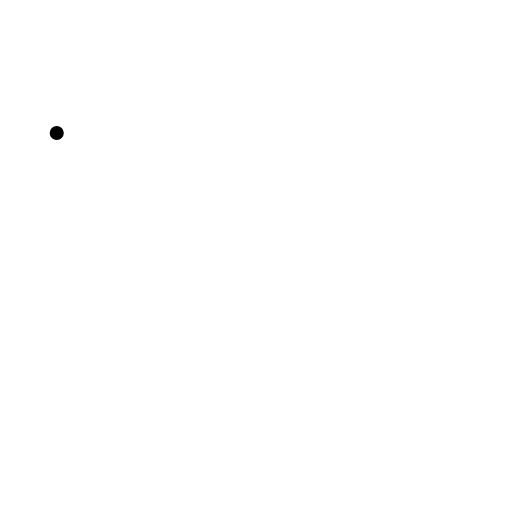
t = 0.00 s
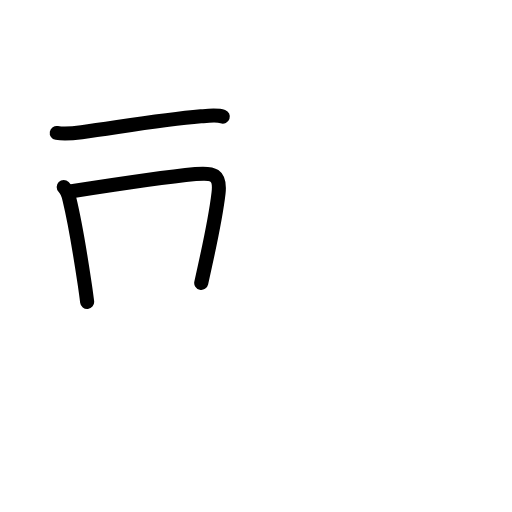
t = 2.60 s
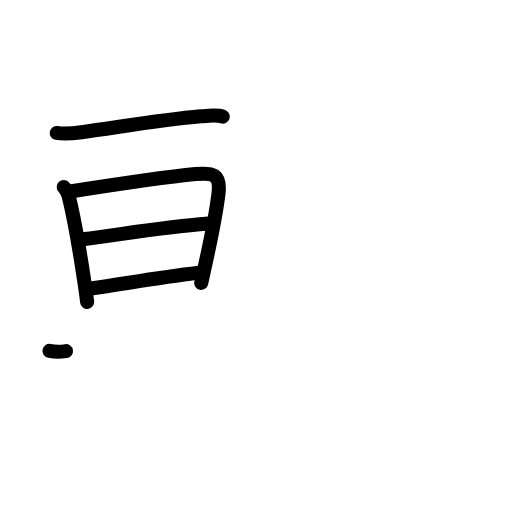
t = 5.20 s
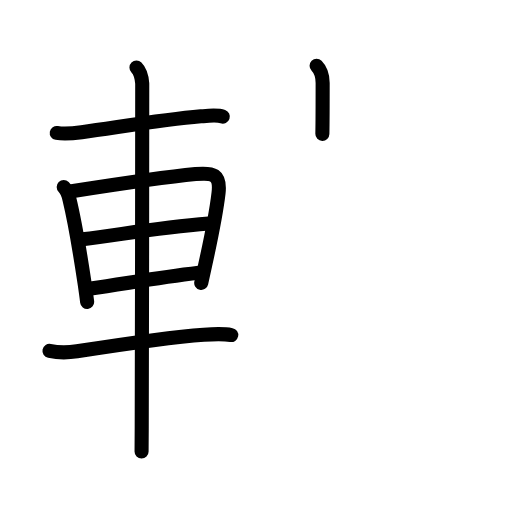
t = 7.80 s
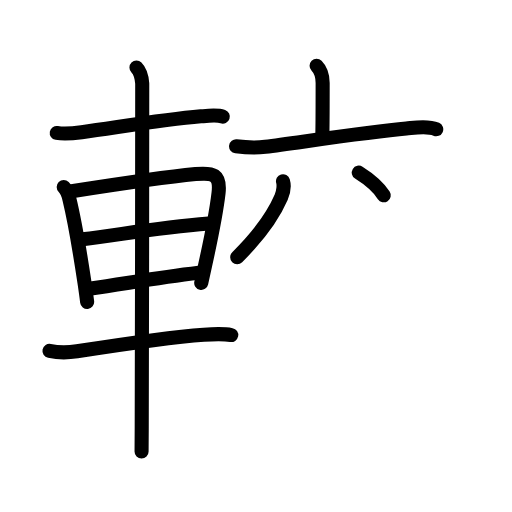
t = 10.40 s
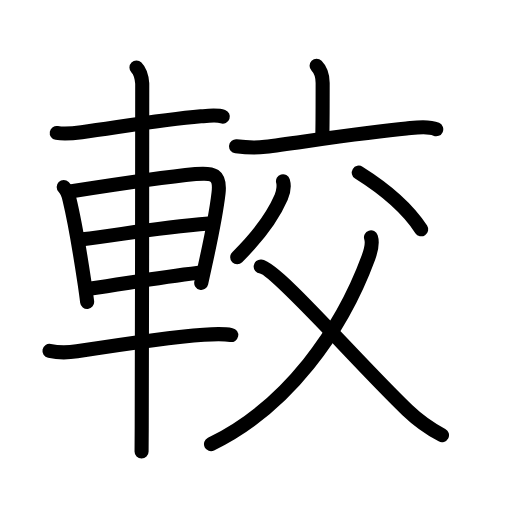
t = 13.00 s

The animated SVG that drew these frames (rendered in a browser with its animation timeline set to each time). Animation: 42 SMIL elements (animate=42); one cycle of 13.00 s.

<?xml version="1.0" encoding="UTF-8"?>
<!--
AniKanjiVG is licensed by CC-BY-SA Paul C. Sommerhoff (https://bitbucket.org/sommerhoff/anikanjivg).
AniKanjiVG uses KanjiVG which is licensed by CC-BY-SA Ulrich Apel (http://kanjivg.tagaini.net).
See also http://creativecommons.org/licenses/by-sa/3.0/
-->
<svg xmlns:kvg='http://kanjivg.tagaini.net' xmlns='http://www.w3.org/2000/svg' width='109' height='109' viewBox='0 0 109 109' style='fill:none;stroke:#000000;stroke-width:3;stroke-linecap:round;stroke-linejoin:round;' id="kvg:kanji_08f03"><g id="kvg:08f03" kvg:element="較"><g id="kvg:08f03-g1" kvg:element="車" kvg:position="left" kvg:radical="general"><path id="kvg:08f03-s1" kvg:type="㇐" d="M12.08,28.3c1.8,0.32,3.54,0.09,5.3-0.15c8.39-1.15,17.12-2.66,25.38-3.38c1.3-0.11,3.43-0.38,4.67,0.06"><animate attributeName="d" begin="0.0s" dur="0.3333333333333333s" from="M12.08,28.3C12.08,28.3,12.08,28.3,12.08,28.3" to="M12.08,28.3c1.8,0.32,3.54,0.09,5.3-0.15" />
<animate attributeName="d" begin="0.3333333333333333s" dur="0.3333333333333333s" from="M12.08,28.3c1.8,0.32,3.54,0.09,5.3-0.15c0,0,0,0,0,0,0" to="M12.08,28.3c1.8,0.32,3.54,0.09,5.3-0.15c8.39-1.15,17.12-2.66,25.38-3.38" />
<animate attributeName="d" begin="0.6666666666666666s" dur="0.3333333333333333s" from="M12.08,28.3c1.8,0.32,3.54,0.09,5.3-0.15c8.39-1.15,17.12-2.66,25.38-3.38c0,0,0,0,0,0,0" to="M12.08,28.3c1.8,0.32,3.54,0.09,5.3-0.15c8.39-1.15,17.12-2.66,25.38-3.38c1.3-0.11,3.43-0.38,4.67,0.06" />
</path>
<path id="kvg:08f03-s2" kvg:type="㇑" d="M13.56,39.83c0.87,0.87,1.06,1.92,1.23,2.64c0.87,3.6,2.14,10.64,3.25,18.03c0.19,1.29,0.37,2.56,0.51,3.77"><animate attributeName="d" begin="1.0s" dur="0.3333333333333333s" from="M13.56,39.83C13.56,39.83,13.56,39.83,13.56,39.83" to="M13.56,39.83c0.87,0.87,1.06,1.92,1.23,2.64" />
<animate attributeName="d" begin="1.3333333333333333s" dur="0.3333333333333333s" from="M13.56,39.83c0.87,0.87,1.06,1.92,1.23,2.64c0,0,0,0,0,0,0" to="M13.56,39.83c0.87,0.87,1.06,1.92,1.23,2.64c0.87,3.6,2.14,10.64,3.25,18.03" />
<animate attributeName="d" begin="1.6666666666666665s" dur="0.3333333333333333s" from="M13.56,39.83c0.87,0.87,1.06,1.92,1.23,2.64c0.87,3.6,2.14,10.64,3.25,18.03c0,0,0,0,0,0,0" to="M13.56,39.83c0.87,0.87,1.06,1.92,1.23,2.64c0.87,3.6,2.14,10.64,3.25,18.03c0.19,1.29,0.37,2.56,0.51,3.77" />
<animate attributeName="d" begin="0s" dur="1.0s" from="M-100,-100" to="M-100,-100" />
</path>
<path id="kvg:08f03-s3" kvg:type="㇕a" d="M15.25,40.73c7.88-1.23,19.67-3.01,26.38-3.67c3.71-0.37,5.36,0.03,4.89,4.07c-0.46,3.96-1.61,9.71-2.85,15.35c-0.28,1.26-0.56,2.52-0.83,3.75"><animate attributeName="d" begin="2.0s" dur="0.25s" from="M15.25,40.73C15.25,40.73,15.25,40.73,15.25,40.73" to="M15.25,40.73c7.88-1.23,19.67-3.01,26.38-3.67" />
<animate attributeName="d" begin="2.25s" dur="0.25s" from="M15.25,40.73c7.88-1.23,19.67-3.01,26.38-3.67c0,0,0,0,0,0,0" to="M15.25,40.73c7.88-1.23,19.67-3.01,26.38-3.67c3.71-0.37,5.36,0.03,4.89,4.07" />
<animate attributeName="d" begin="2.5s" dur="0.25s" from="M15.25,40.73c7.88-1.23,19.67-3.01,26.38-3.67c3.71-0.37,5.36,0.03,4.89,4.07c0,0,0,0,0,0,0" to="M15.25,40.73c7.88-1.23,19.67-3.01,26.38-3.67c3.71-0.37,5.36,0.03,4.89,4.07c-0.46,3.96-1.61,9.71-2.85,15.35" />
<animate attributeName="d" begin="2.75s" dur="0.25s" from="M15.25,40.73c7.88-1.23,19.67-3.01,26.38-3.67c3.71-0.37,5.36,0.03,4.89,4.07c-0.46,3.96-1.61,9.71-2.85,15.35c0,0,0,0,0,0,0" to="M15.25,40.73c7.88-1.23,19.67-3.01,26.38-3.67c3.71-0.37,5.36,0.03,4.89,4.07c-0.46,3.96-1.61,9.71-2.85,15.35c-0.28,1.26-0.56,2.52-0.83,3.75" />
<animate attributeName="d" begin="0s" dur="2.0s" from="M-100,-100" to="M-100,-100" />
</path>
<path id="kvg:08f03-s4" kvg:type="㇐a" d="M17.55,50.94c8.62-1.06,15.7-2.44,26.88-3.35"><animate attributeName="d" begin="3.0s" dur="1.0s" from="M17.55,50.94C17.55,50.94,17.55,50.94,17.55,50.94" to="M17.55,50.94c8.62-1.06,15.7-2.44,26.88-3.35" />
<animate attributeName="d" begin="0s" dur="3.0s" from="M-100,-100" to="M-100,-100" />
</path>
<path id="kvg:08f03-s5" kvg:type="㇐a" d="M19.35,61.42c6.69-0.89,13.19-2.17,22.98-3.33"><animate attributeName="d" begin="4.0s" dur="1.0s" from="M19.35,61.42C19.35,61.42,19.35,61.42,19.35,61.42" to="M19.35,61.42c6.69-0.89,13.19-2.17,22.98-3.33" />
<animate attributeName="d" begin="0s" dur="4.0s" from="M-100,-100" to="M-100,-100" />
</path>
<path id="kvg:08f03-s6" kvg:type="㇐" d="M10.53,74.71c1.97,0.41,3.87,0.39,5.86,0.08c8.16-1.27,19.91-3.02,26.99-3.53c1.97-0.14,4.12-0.26,5.85,0.07"><animate attributeName="d" begin="5.0s" dur="0.3333333333333333s" from="M10.53,74.71C10.53,74.71,10.53,74.71,10.53,74.71" to="M10.53,74.71c1.97,0.41,3.87,0.39,5.86,0.08" />
<animate attributeName="d" begin="5.333333333333333s" dur="0.3333333333333333s" from="M10.53,74.71c1.97,0.41,3.87,0.39,5.86,0.08c0,0,0,0,0,0,0" to="M10.53,74.71c1.97,0.41,3.87,0.39,5.86,0.08c8.16-1.27,19.91-3.02,26.99-3.53" />
<animate attributeName="d" begin="5.666666666666667s" dur="0.3333333333333333s" from="M10.53,74.71c1.97,0.41,3.87,0.39,5.86,0.08c8.16-1.27,19.91-3.02,26.99-3.53c0,0,0,0,0,0,0" to="M10.53,74.71c1.97,0.41,3.87,0.39,5.86,0.08c8.16-1.27,19.91-3.02,26.99-3.53c1.97-0.14,4.12-0.26,5.85,0.07" />
<animate attributeName="d" begin="0s" dur="5.0s" from="M-100,-100" to="M-100,-100" />
</path>
<path id="kvg:08f03-s7" kvg:type="㇑" d="M29.05,14.38c0.84,0.84,1.14,2.26,1.23,3.4c0.08,1-0.11,63.72-0.11,73.47c0,2.35-0.02,4.05-0.03,4.88"><animate attributeName="d" begin="6.0s" dur="0.3333333333333333s" from="M29.05,14.38C29.05,14.38,29.05,14.38,29.05,14.38" to="M29.05,14.38c0.84,0.84,1.14,2.26,1.23,3.4" />
<animate attributeName="d" begin="6.333333333333333s" dur="0.3333333333333333s" from="M29.05,14.38c0.84,0.84,1.14,2.26,1.23,3.4c0,0,0,0,0,0,0" to="M29.05,14.38c0.84,0.84,1.14,2.26,1.23,3.4c0.08,1-0.11,63.72-0.11,73.47" />
<animate attributeName="d" begin="6.666666666666667s" dur="0.3333333333333333s" from="M29.05,14.38c0.84,0.84,1.14,2.26,1.23,3.4c0.08,1-0.11,63.72-0.11,73.47c0,0,0,0,0,0,0" to="M29.05,14.38c0.84,0.84,1.14,2.26,1.23,3.4c0.08,1-0.11,63.72-0.11,73.47c0,2.35-0.02,4.05-0.03,4.88" />
<animate attributeName="d" begin="0s" dur="6.0s" from="M-100,-100" to="M-100,-100" />
</path>
</g>
<g id="kvg:08f03-g2" kvg:element="交" kvg:position="right" kvg:phon="交"><g id="kvg:08f03-g3" kvg:element="亠" kvg:position="top"><path id="kvg:08f03-s8" kvg:type="㇑a" d="M67.4,14c0.86,0.86,1.29,2,1.29,3.69c0,4.24,0,7.76-0.06,10.81"><animate attributeName="d" begin="7.0s" dur="0.5s" from="M67.4,14C67.4,14,67.4,14,67.4,14" to="M67.4,14c0.86,0.86,1.29,2,1.29,3.69" />
<animate attributeName="d" begin="7.5s" dur="0.5s" from="M67.4,14c0.86,0.86,1.29,2,1.29,3.69c0,0,0,0,0,0,0" to="M67.4,14c0.86,0.86,1.29,2,1.29,3.69c0,4.24,0,7.76-0.06,10.81" />
<animate attributeName="d" begin="0s" dur="7.0s" from="M-100,-100" to="M-100,-100" />
</path>
<path id="kvg:08f03-s9" kvg:type="㇐" d="M50.26,31.16c2.06,0.25,4.17,0.37,6.24,0.1c8.08-1.06,21.91-3.18,30.01-3.89c1.47-0.13,4.36-0.74,6.36,0.15"><animate attributeName="d" begin="8.0s" dur="0.3333333333333333s" from="M50.26,31.16C50.26,31.16,50.26,31.16,50.26,31.16" to="M50.26,31.16c2.06,0.25,4.17,0.37,6.24,0.1" />
<animate attributeName="d" begin="8.333333333333334s" dur="0.3333333333333333s" from="M50.26,31.16c2.06,0.25,4.17,0.37,6.24,0.1c0,0,0,0,0,0,0" to="M50.26,31.16c2.06,0.25,4.17,0.37,6.24,0.1c8.08-1.06,21.91-3.18,30.01-3.89" />
<animate attributeName="d" begin="8.666666666666666s" dur="0.3333333333333333s" from="M50.26,31.16c2.06,0.25,4.17,0.37,6.24,0.1c8.08-1.06,21.91-3.18,30.01-3.89c0,0,0,0,0,0,0" to="M50.26,31.16c2.06,0.25,4.17,0.37,6.24,0.1c8.08-1.06,21.91-3.18,30.01-3.89c1.47-0.13,4.36-0.74,6.36,0.15" />
<animate attributeName="d" begin="0s" dur="8.0s" from="M-100,-100" to="M-100,-100" />
</path>
</g>
<g id="kvg:08f03-g4" kvg:element="父" kvg:position="bottom"><path id="kvg:08f03-s10" kvg:type="㇒" d="M60.25,38.58c0.22,0.74,0.13,2.22-0.39,3.43c-2.06,4.76-5.15,8.58-9.36,12.74"><animate attributeName="d" begin="9.0s" dur="0.5s" from="M60.25,38.58C60.25,38.58,60.25,38.58,60.25,38.58" to="M60.25,38.58c0.22,0.74,0.13,2.22-0.39,3.43" />
<animate attributeName="d" begin="9.5s" dur="0.5s" from="M60.25,38.58c0.22,0.74,0.13,2.22-0.39,3.43c0,0,0,0,0,0,0" to="M60.25,38.58c0.22,0.74,0.13,2.22-0.39,3.43c-2.06,4.76-5.15,8.58-9.36,12.74" />
<animate attributeName="d" begin="0s" dur="9.0s" from="M-100,-100" to="M-100,-100" />
</path>
<path id="kvg:08f03-s11" kvg:type="㇔" d="M76.38,36.75c5.71,3.58,10.43,7.71,13.29,12.06"><animate attributeName="d" begin="10.0s" dur="1.0s" from="M76.38,36.75C76.38,36.75,76.38,36.75,76.38,36.75" to="M76.38,36.75c5.71,3.58,10.43,7.71,13.29,12.06" />
<animate attributeName="d" begin="0s" dur="10.0s" from="M-100,-100" to="M-100,-100" />
</path>
<path id="kvg:08f03-s12" kvg:type="㇒" d="M78.98,50.54c0.4,1.21,0.12,2.47-0.54,4.28c-5.69,15.43-17.19,31.81-33.52,39.72"><animate attributeName="d" begin="11.0s" dur="0.5s" from="M78.98,50.54C78.98,50.54,78.98,50.54,78.98,50.54" to="M78.98,50.54c0.4,1.21,0.12,2.47-0.54,4.28" />
<animate attributeName="d" begin="11.5s" dur="0.5s" from="M78.98,50.54c0.4,1.21,0.12,2.47-0.54,4.28c0,0,0,0,0,0,0" to="M78.98,50.54c0.4,1.21,0.12,2.47-0.54,4.28c-5.69,15.43-17.19,31.81-33.52,39.72" />
<animate attributeName="d" begin="0s" dur="11.0s" from="M-100,-100" to="M-100,-100" />
</path>
<path id="kvg:08f03-s13" kvg:type="㇏" d="M55.5,56.75c3.27,0.33,20.35,20.11,31.21,30.55c2.42,2.32,4.79,3.95,7.38,5.34"><animate attributeName="d" begin="12.0s" dur="0.5s" from="M55.5,56.75C55.5,56.75,55.5,56.75,55.5,56.75" to="M55.5,56.75c3.27,0.33,20.35,20.11,31.21,30.55" />
<animate attributeName="d" begin="12.5s" dur="0.5s" from="M55.5,56.75c3.27,0.33,20.35,20.11,31.21,30.55c0,0,0,0,0,0,0" to="M55.5,56.75c3.27,0.33,20.35,20.11,31.21,30.55c2.42,2.32,4.79,3.95,7.38,5.34" />
<animate attributeName="d" begin="0s" dur="12.0s" from="M-100,-100" to="M-100,-100" />
</path>
</g>
</g>
</g>
</svg>
